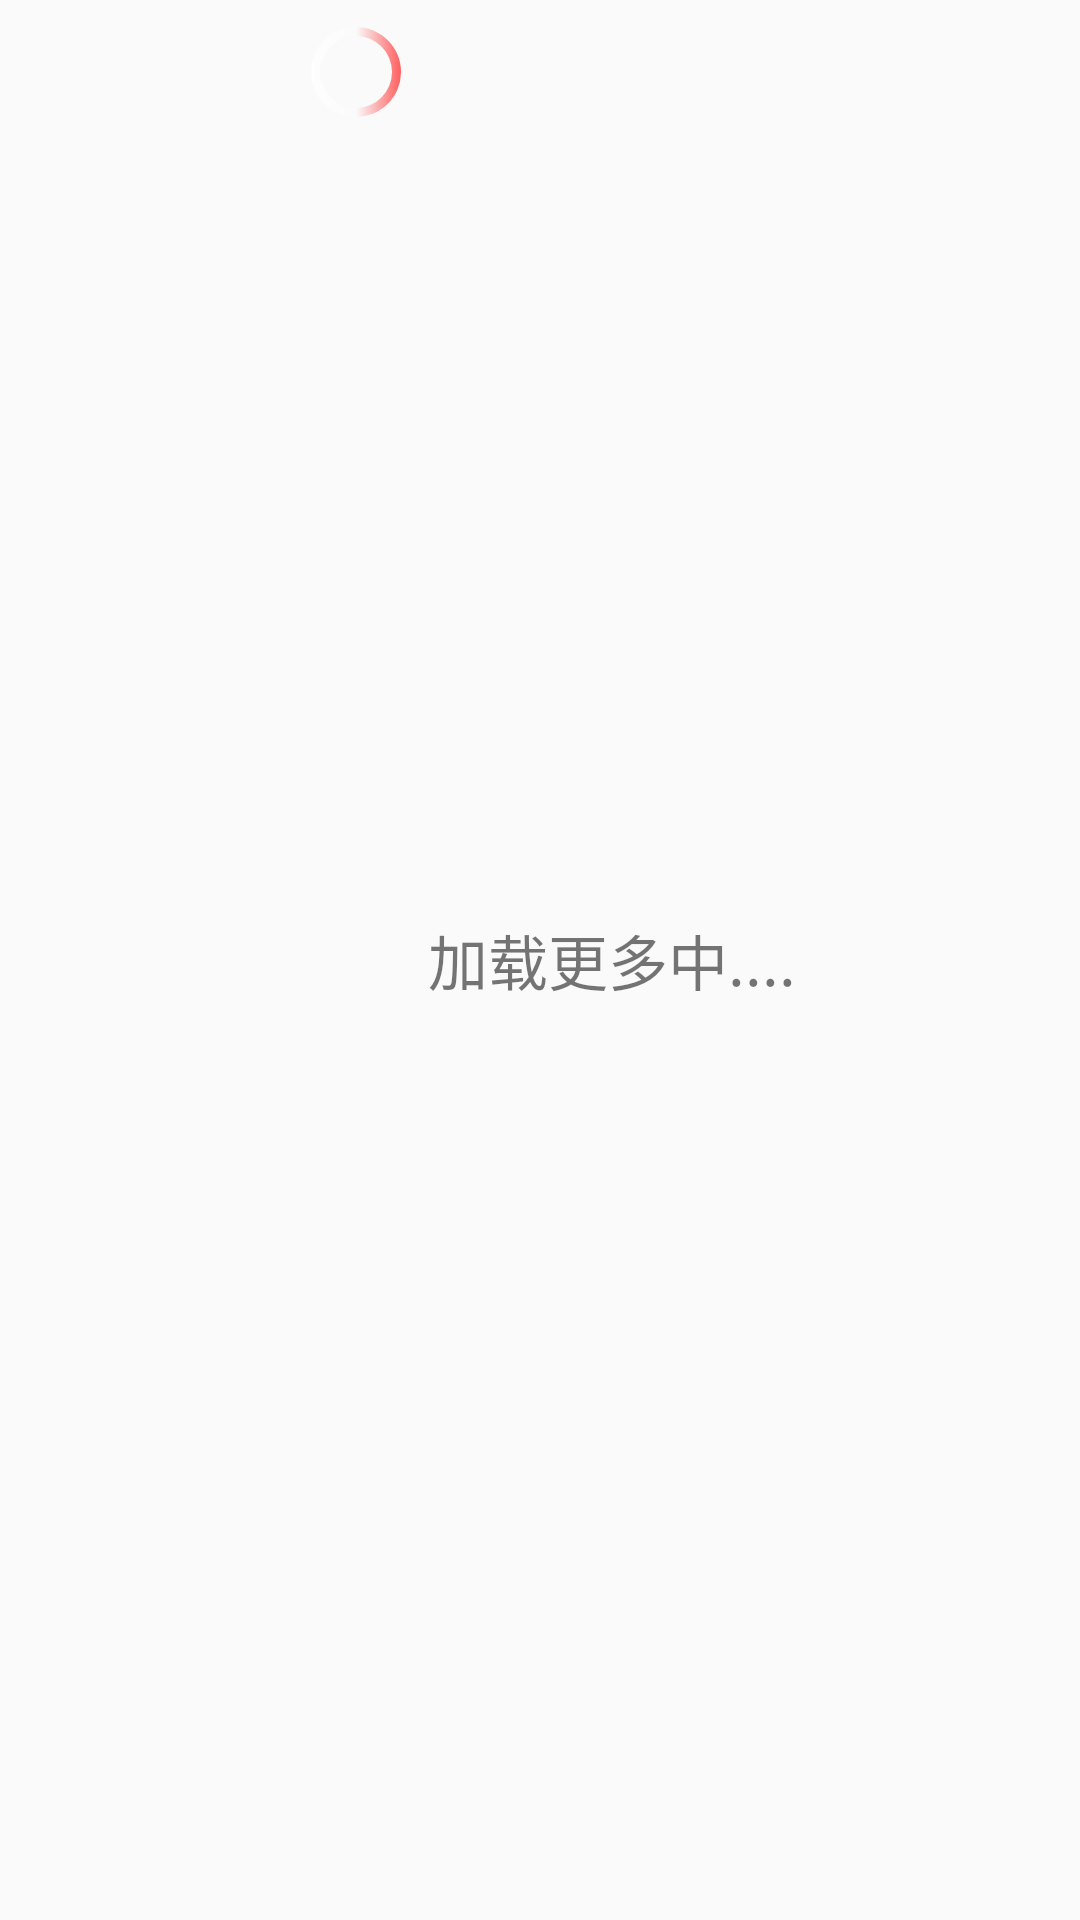

Write the Android layout XML for this screen, with the resource values it uses.
<!-- AndroidManifest.xml: application theme AppTheme -->
<!-- res/layout/footer_refresh.xml -->
<?xml version="1.0" encoding="utf-8"?>
<LinearLayout xmlns:android="http://schemas.android.com/apk/res/android"
    android:layout_width="match_parent"
    android:layout_height="wrap_content"
    android:orientation="horizontal"
    android:gravity="center_horizontal"
    >

    <ProgressBar
        android:layout_width="wrap_content"
        android:layout_height="wrap_content"
        android:indeterminateDrawable="@drawable/customer_progress" />

    <TextView
        android:layout_width="wrap_content"
        android:layout_height="wrap_content"
        android:text="加载更多中...."
        android:textSize="20sp"
        android:layout_gravity="center_vertical"/>

</LinearLayout>
<!-- resources referenced by this layout -->
<resources>
  <!-- drawable customer_progress (drawable) -->
  <?xml version="1.0" encoding="utf-8"?>
  <rotate xmlns:android="http://schemas.android.com/apk/res/android"
      android:fromDegrees="0"
      android:pivotX="50%"
      android:pivotY="50%"
      android:toDegrees="360">
      <shape xmlns:android="http://schemas.android.com/apk/res/android"
          android:innerRadius="12dp"
          android:shape="ring"
          android:thickness="3dp"
          android:useLevel="false">
  
          <gradient
              android:centerColor="#3fff"
              android:endColor="#ff00"
              android:startColor="#fff" />
  
      </shape>
  </rotate>
  <style name="AppTheme" parent="Theme.AppCompat.Light.NoActionBar">
          
          <item name="colorPrimary">@color/colorPrimary</item>
          <item name="colorPrimaryDark">@color/colorPrimaryDark</item>
          <item name="colorAccent">@color/colorAccent</item>
      </style>
  <color name="colorPrimary">#3F51B5</color>
  <color name="colorPrimaryDark">#303F9F</color>
  <color name="colorAccent">#FF4081</color>
</resources>
